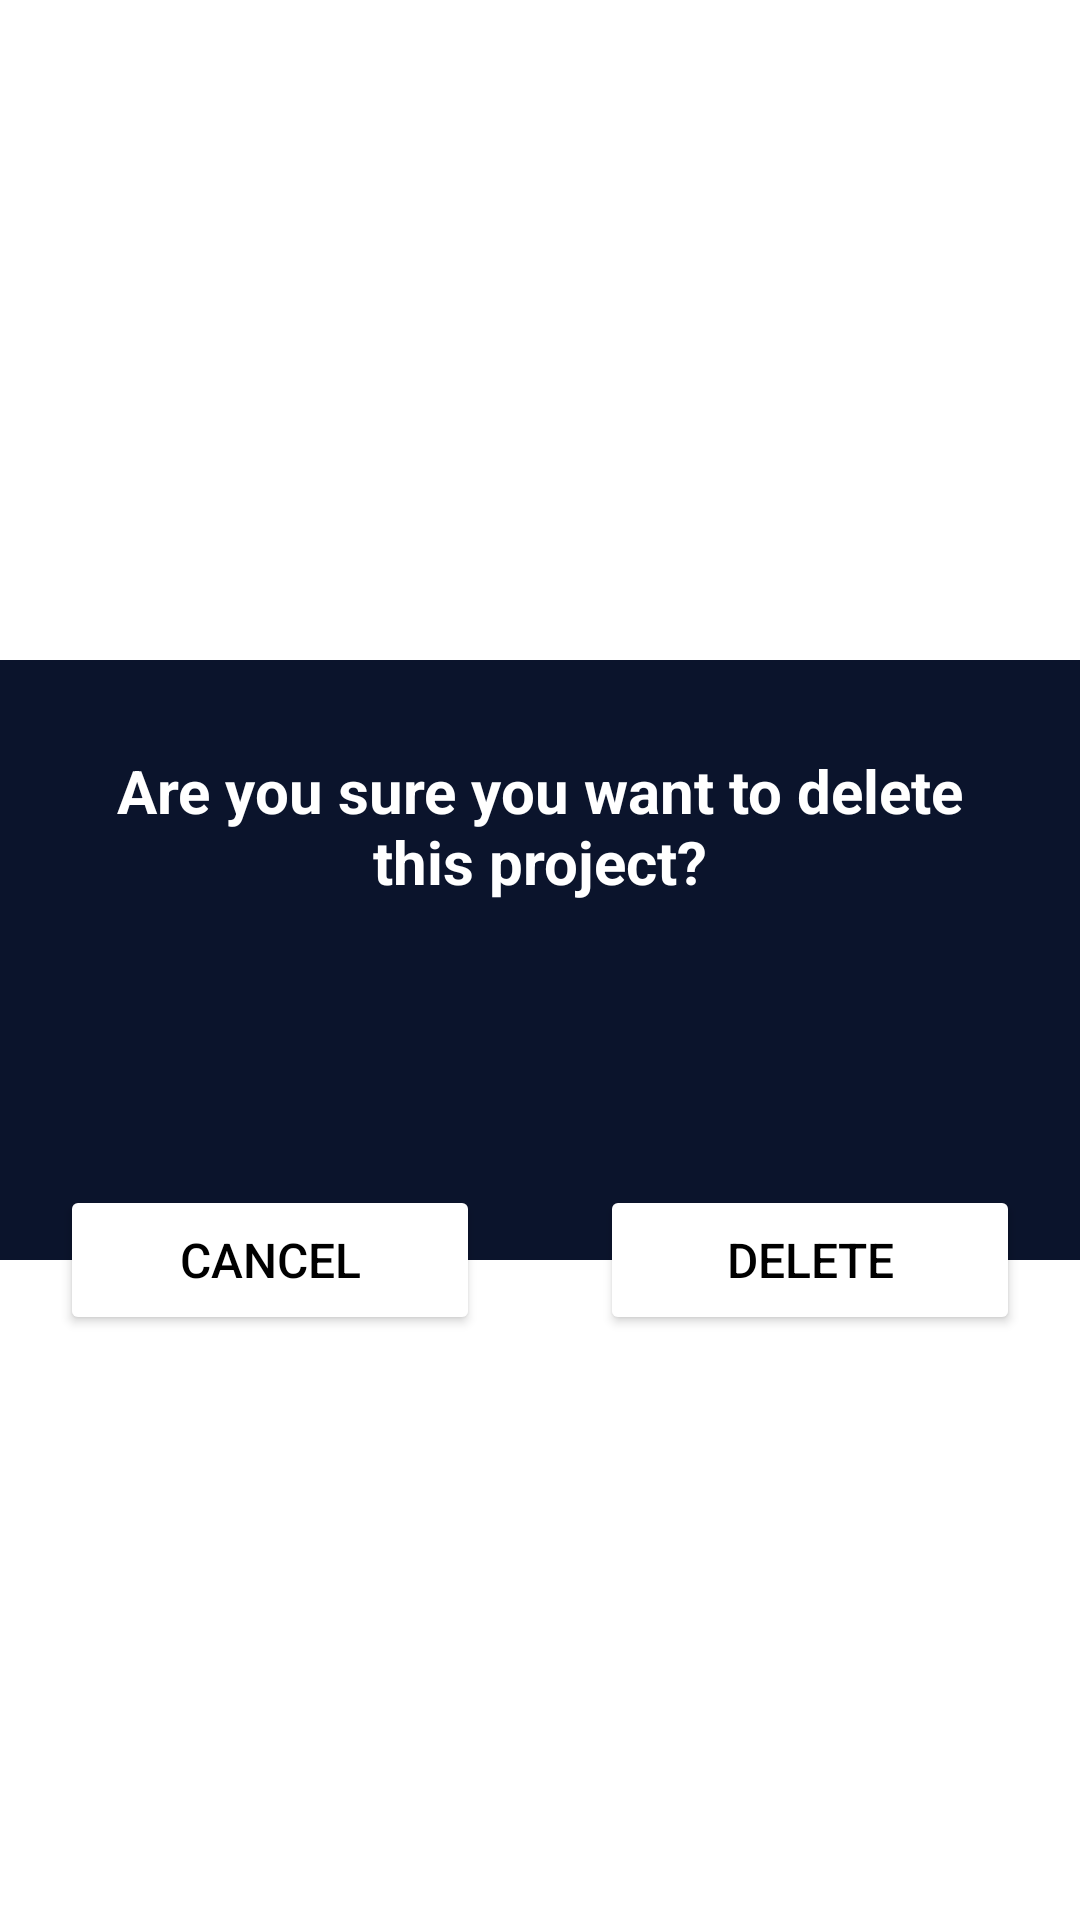

Reconstruct the res/layout file that produces this screen, plus the resources it refers to.
<!-- AndroidManifest.xml: application theme Theme.SwiftTasks -->
<!-- res/layout/dialogconfirm.xml -->
<?xml version="1.0" encoding="utf-8"?>
<androidx.constraintlayout.widget.ConstraintLayout xmlns:android="http://schemas.android.com/apk/res/android"
    xmlns:app="http://schemas.android.com/apk/res-auto"
    android:layout_width="match_parent"
    android:background="@android:color/transparent"
    android:layout_height="wrap_content">


    <LinearLayout
        android:id="@+id/ll"
        android:layout_width="match_parent"
        android:layout_height="200dp"
        android:layout_marginTop="50dp"
        android:layout_marginBottom="50dp"
        android:orientation="vertical"
        android:backgroundTintMode="screen"
        android:background="#0B142C"
        app:layout_constraintBottom_toBottomOf="parent"
        app:layout_constraintEnd_toEndOf="parent"
        app:layout_constraintStart_toStartOf="parent"
        app:layout_constraintTop_toTopOf="parent">

        <TextView
            android:layout_margin="30dp"
            android:layout_width="match_parent"
            android:layout_height="wrap_content"
            android:gravity="center_horizontal"
            android:text="Are you sure you want to delete this project?"
            android:textAlignment="center"
            android:textColor="@color/white"
            android:textSize="20dp"
            android:textStyle="bold" />




    </LinearLayout>


    <LinearLayout
        android:layout_width="match_parent"
        android:layout_height="50dp"
        app:layout_constraintStart_toStartOf="@id/ll"
        app:layout_constraintEnd_toEndOf="@id/ll"
        app:layout_constraintTop_toBottomOf="@id/ll"
        app:layout_constraintBottom_toBottomOf="@id/ll"
        android:orientation="horizontal">
        <Button
            android:backgroundTint="@color/white"
            android:layout_marginHorizontal="20dp"
            android:id="@+id/cn"
            android:layout_width="0dp"
            android:layout_weight="0.5"
            android:layout_height="50dp"
            android:text="Cancel"
            android:textColor="@color/black"
            android:textSize="16dp" />
        <Button
            android:backgroundTint="@color/white"
            android:id="@+id/snd"
            android:layout_width="0dp"
            android:layout_weight="0.5"
            android:layout_height="50dp"
            android:text="Delete"
            android:textColor="@color/black"
            android:layout_marginHorizontal="20dp"
            android:textSize="16dp" />

    </LinearLayout>






</androidx.constraintlayout.widget.ConstraintLayout>
<!-- resources referenced by this layout -->
<resources>
  <style name="Theme.SwiftTasks" parent="Theme.MaterialComponents.DayNight.NoActionBar">
          <item name="android:windowDisablePreview">true</item>
          
          <item name="colorPrimary">@color/black</item>
          <item name="colorPrimaryVariant">@color/purple_700</item>
          <item name="colorOnPrimary">@color/white</item>
          
          <item name="colorSecondary">@color/teal_200</item>
          <item name="colorSecondaryVariant">@color/teal_700</item>
          <item name="colorOnSecondary">@color/white</item>
          
          <item name="windowActionBar">false</item>
          <item name="windowNoTitle">true</item>
          <item name="android:statusBarColor">#FFFFFF</item>
          <item name="android:windowLightStatusBar">true</item>
          
      </style>
  <!-- not gathered from this repository: default colours our renderer supplied (Android Studio template values) -->
  <color name="purple_700">#FF3700B3</color>
  <color name="teal_200">#FF03DAC5</color>
  <color name="teal_700">#FF018786</color>
  <color name="black">#FF000000</color>
  <color name="white">#FFFFFFFF</color>
</resources>
